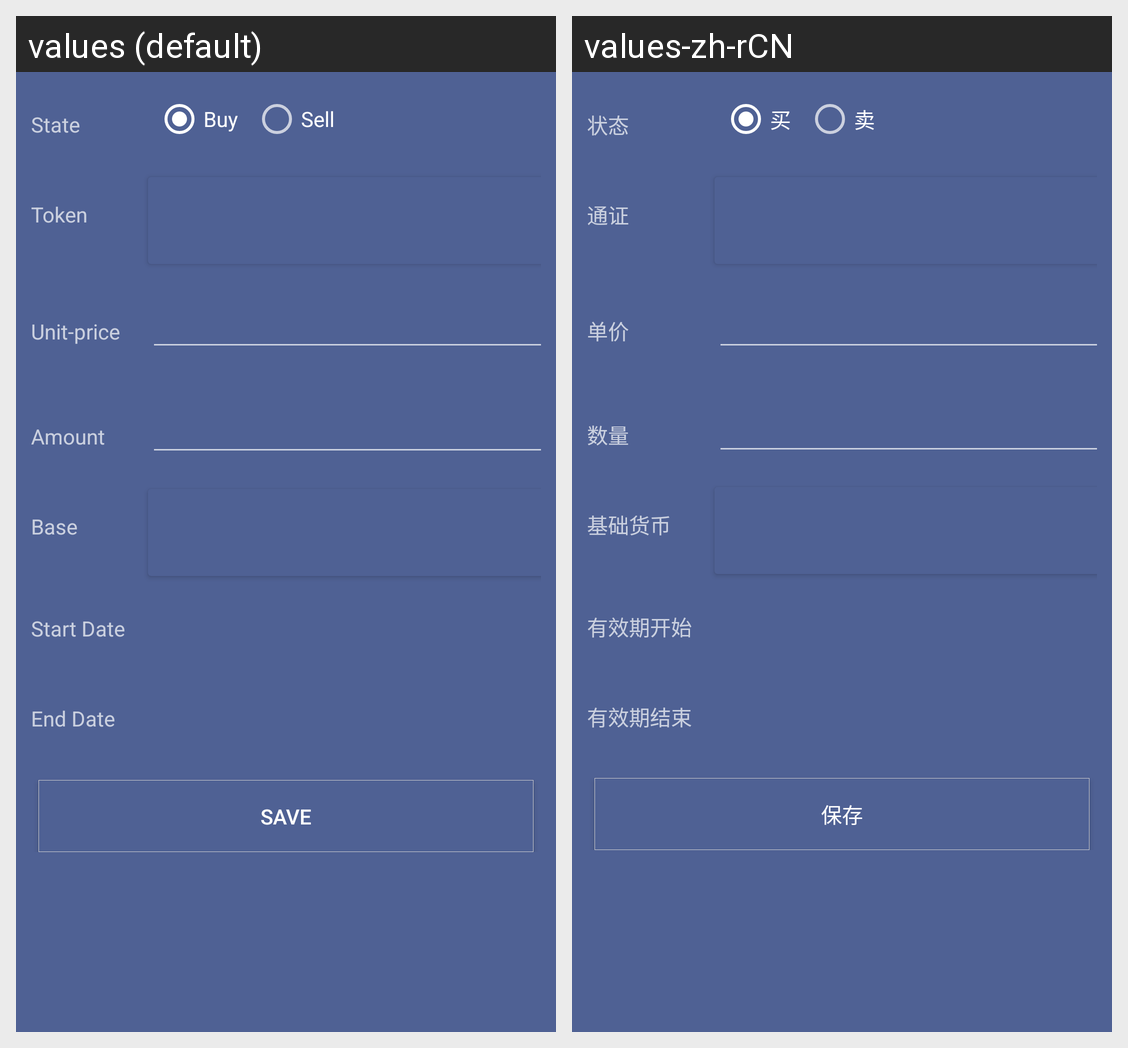

Here is an Android app screen in its default locale and in the app's own translations. Write out the translated-string differences for the strings that appear on this screen.
Android screen res/layout/fragment_market_publish.xml rendered under 2 locales, left to right: values (default), values-zh-rCN. Device: Nexus 5 (rendered at 1080×1920; each locale shown at half size, 540×960, under a caption strip naming it); theme AppTheme.
Strings drawn on this screen, with the default value and each locale's value (text and hints the layout hard-codes, and strings that could not be matched under every locale, appear in the picture but are not listed):

state
  values: State
  values-zh-rCN: 状态

buy
  values: Buy
  values-zh-rCN: 买

sell
  values: Sell
  values-zh-rCN: 卖

title_tab_token
  values: Token
  values-zh-rCN: 通证

unit_price
  values: Unit-price
  values-zh-rCN: 单价

wallet_account_value
  values: Amount
  values-zh-rCN: 数量

wallet_basetoken
  values: Base
  values-zh-rCN: 基础货币

the_validity_period_begins
  values: Start Date
  values-zh-rCN: 有效期开始

end_of_validity_period
  values: End Date
  values-zh-rCN: 有效期结束

save
  values: Save
  values-zh-rCN: 保存
